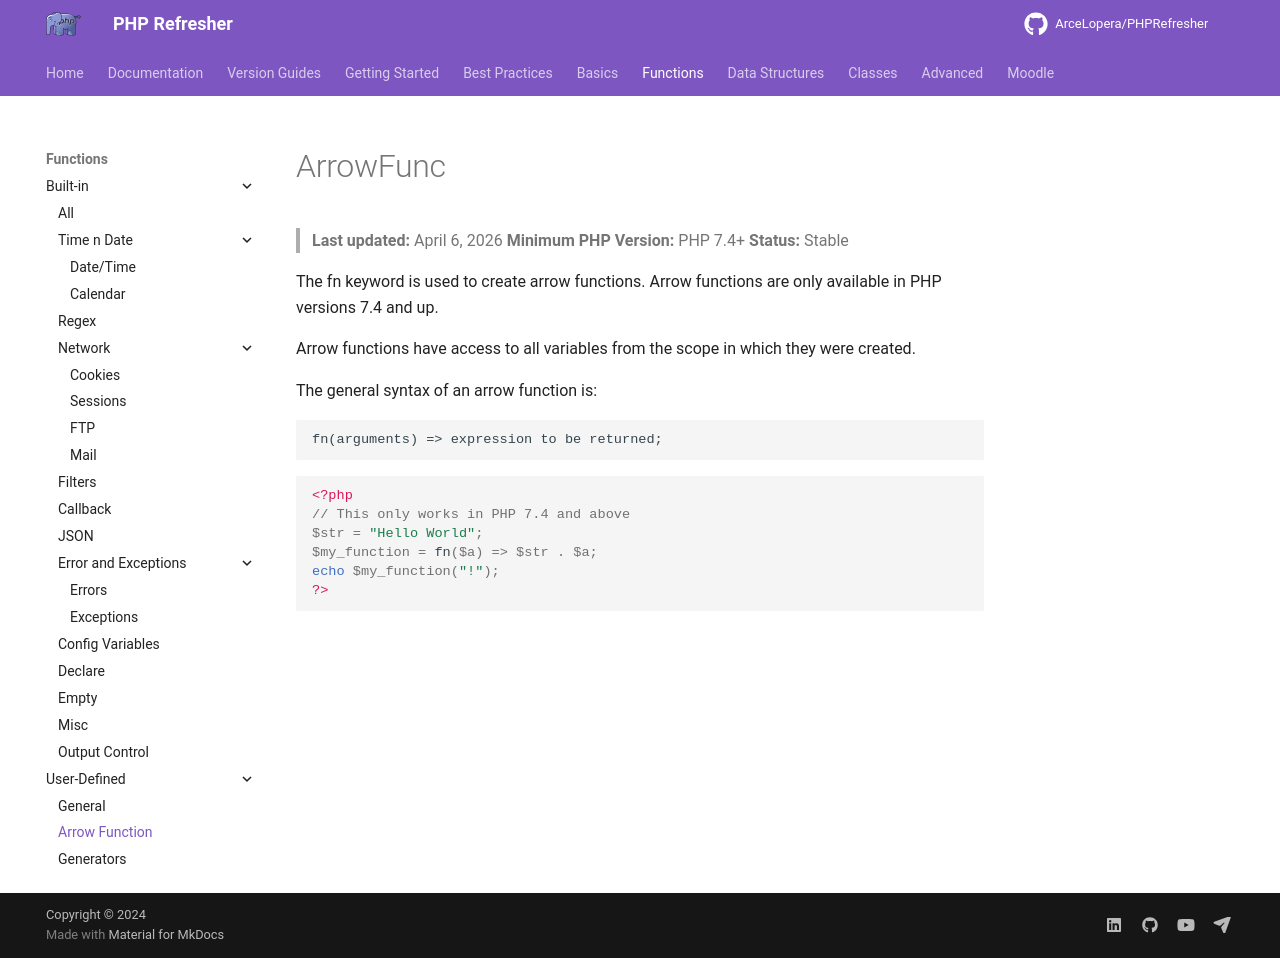

repository: ArceLopera/PHPRefresher · page: Func/phpArrowFunc/index.html · generator: mkdocs

# ArrowFunc
> **Last updated:** April 6, 2026
> **Minimum PHP Version:** PHP 7.4+
> **Status:** Stable

The fn keyword is used to create arrow functions. Arrow functions are only available in PHP versions 7.4 and up.

Arrow functions have access to all variables from the scope in which they were created.

The general syntax of an arrow function is:
```
fn(arguments) => expression to be returned;

```

``` php
<?php
// This only works in PHP 7.4 and above
$str = "Hello World";
$my_function = fn($a) => $str . $a;
echo $my_function("!");
?>
```
